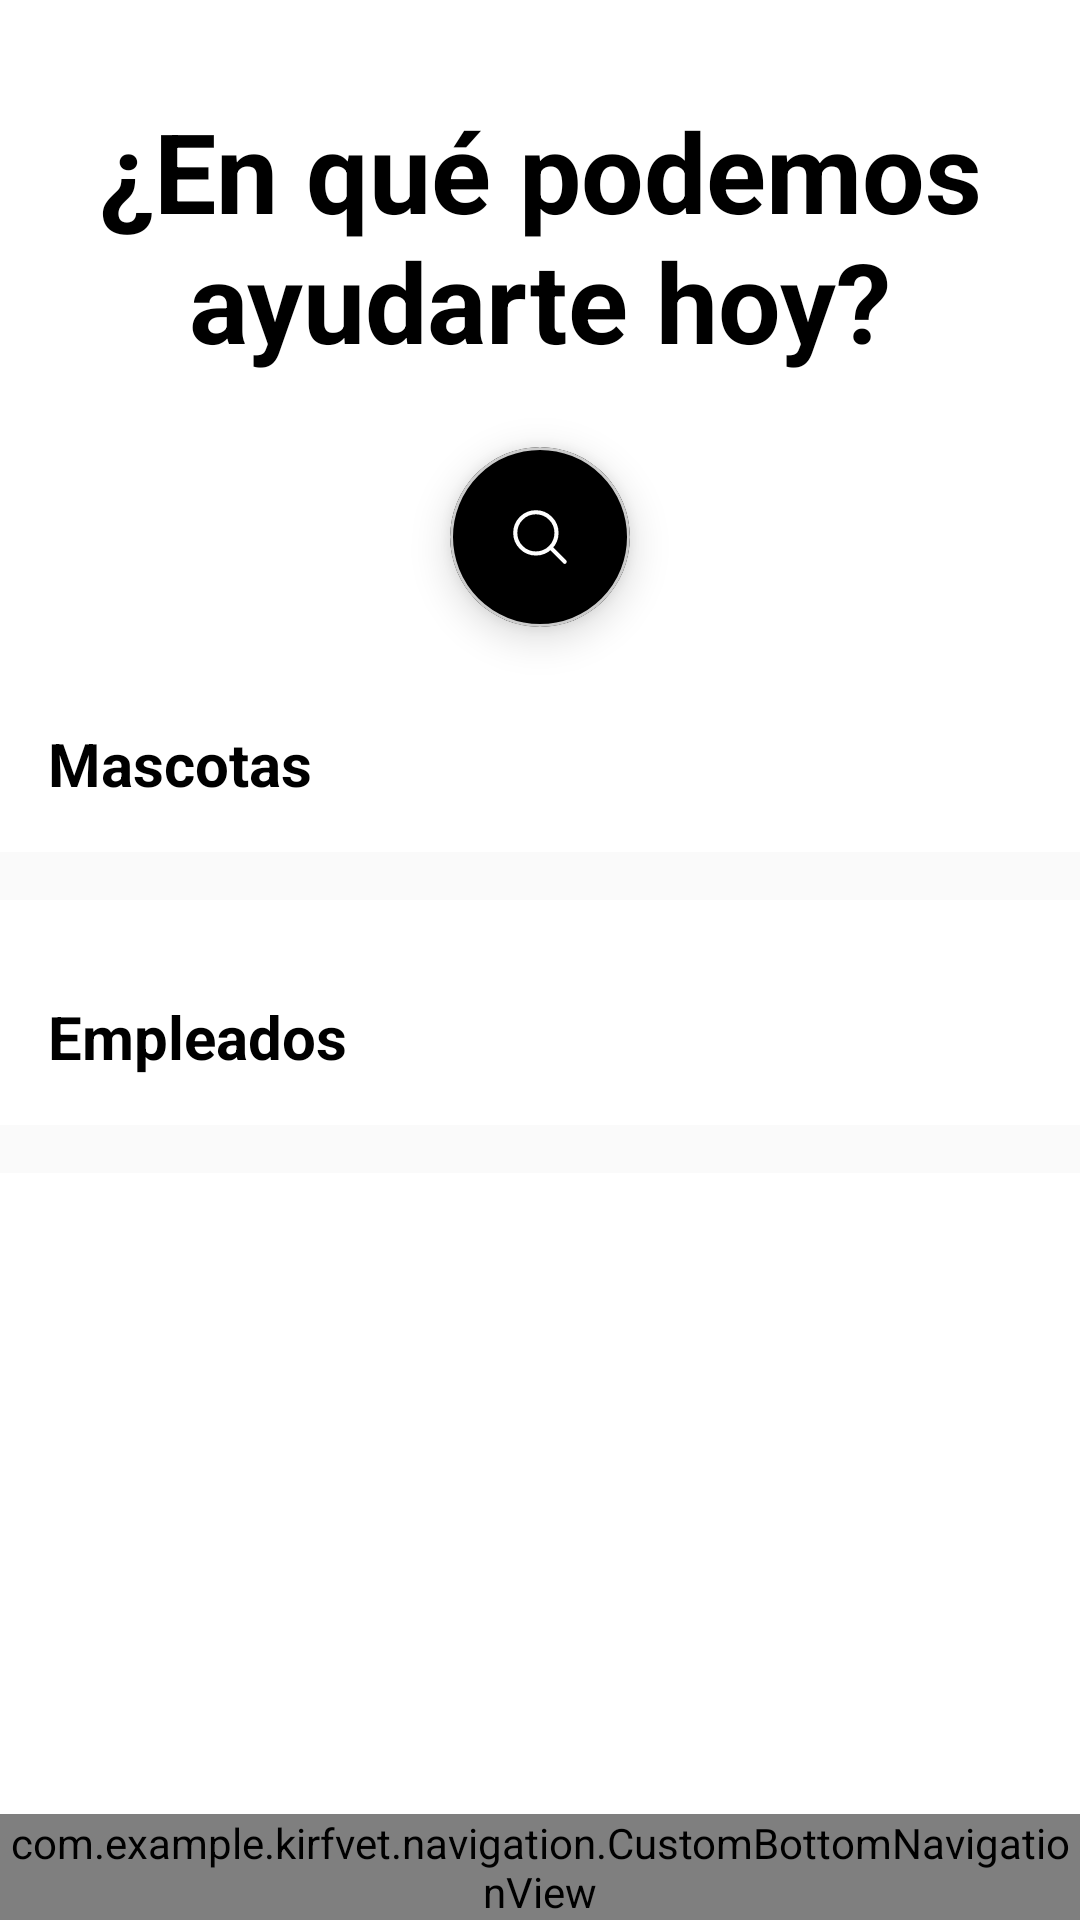

Layout XML and referenced resources for this Android screen:
<!-- AndroidManifest.xml: application theme Theme.KIRFVET -->
<!-- res/layout/activity_main.xml -->
<?xml version="1.0" encoding="utf-8"?>
<androidx.constraintlayout.widget.ConstraintLayout xmlns:android="http://schemas.android.com/apk/res/android"
    xmlns:app="http://schemas.android.com/apk/res-auto"
    xmlns:tools="http://schemas.android.com/tools"
    android:id="@+id/main"
    android:layout_width="match_parent"
    android:layout_height="match_parent"
    android:background="#FFFFFF"
    tools:context=".main.MainActivity">

    
    <TextView
        android:id="@+id/titleText"
        android:layout_width="300dp"
        android:layout_height="wrap_content"
        android:layout_marginTop="32dp"
        android:text="¿En qué podemos ayudarte hoy?"
        android:textSize="37sp"
        android:textStyle="bold"
        android:textColor="#000000"
        app:layout_constraintTop_toTopOf="parent"
        app:layout_constraintStart_toStartOf="parent"
        app:layout_constraintEnd_toEndOf="parent"
        android:textAlignment="center" />

    
    <com.google.android.material.card.MaterialCardView
        android:id="@+id/searchBar"
        android:layout_width="@dimen/search_collapsed_width"
        android:layout_height="60dp"
        android:layout_marginTop="24dp"
        app:cardBackgroundColor="#000000"
        app:cardCornerRadius="30dp"
        app:cardElevation="8dp"
        app:strokeColor="#CCCCCC"
        app:strokeWidth="1dp"
        app:layout_constraintTop_toBottomOf="@+id/titleText"
        app:layout_constraintStart_toStartOf="parent"
        app:layout_constraintEnd_toEndOf="parent">

        <LinearLayout
            android:id="@+id/searchBarLayout"
            android:layout_width="match_parent"
            android:layout_height="match_parent"
            android:orientation="horizontal"
            android:gravity="center"
            android:paddingHorizontal="16dp">

            
            <ImageView
                android:id="@+id/searchIcon"
                android:layout_width="22dp"
                android:layout_height="22dp"
                android:src="@drawable/search"
                android:layout_gravity="center"
                app:tint="#FFFFFF"/>

            
            <EditText
                android:id="@+id/searchEditText"
                android:layout_width="0dp"
                android:layout_height="wrap_content"
                android:layout_weight="1"
                android:layout_marginStart="16dp"
                android:background="@null"
                android:textColor="#FFFFFF"
                android:textSize="20sp"
                android:textColorHint="#CCCCCC"
                android:visibility="gone"/>
        </LinearLayout>
    </com.google.android.material.card.MaterialCardView>

    
    <TextView
        android:id="@+id/mascotasTitle"
        android:layout_width="wrap_content"
        android:layout_height="wrap_content"
        android:layout_marginTop="32dp"
        android:text="Mascotas"
        android:textSize="20sp"
        android:textStyle="bold"
        android:textColor="#000000"
        app:layout_constraintTop_toBottomOf="@+id/searchBar"
        app:layout_constraintStart_toStartOf="parent"
        android:layout_marginStart="16dp"/>

    
    <androidx.recyclerview.widget.RecyclerView
        android:id="@+id/mascotasRecyclerView"
        android:layout_width="match_parent"
        android:layout_height="wrap_content"
        android:layout_marginTop="16dp"
        android:orientation="horizontal"
        android:background="#FAFAFA"
        android:paddingVertical="8dp"
        app:layoutManager="androidx.recyclerview.widget.LinearLayoutManager"
        app:layout_constraintTop_toBottomOf="@+id/mascotasTitle"/>

    
    <TextView
        android:id="@+id/empleadosTitle"
        android:layout_width="wrap_content"
        android:layout_height="wrap_content"
        android:layout_marginTop="32dp"
        android:text="Empleados"
        android:textSize="20sp"
        android:textStyle="bold"
        android:textColor="#000000"
        app:layout_constraintTop_toBottomOf="@+id/mascotasRecyclerView"
        app:layout_constraintStart_toStartOf="parent"
        android:layout_marginStart="16dp"/>

    
    <androidx.recyclerview.widget.RecyclerView
        android:id="@+id/empleadosRecyclerView"
        android:layout_width="match_parent"
        android:layout_height="wrap_content"
        android:layout_marginTop="16dp"
        android:orientation="horizontal"
        android:background="#FAFAFA"
        android:paddingVertical="8dp"
        app:layoutManager="androidx.recyclerview.widget.LinearLayoutManager"
        app:layout_constraintTop_toBottomOf="@+id/empleadosTitle"/>

    
    <com.example.kirfvet.navigation.CustomBottomNavigationView
        android:id="@+id/bottomNavigation"
        android:layout_width="match_parent"
        android:layout_height="wrap_content"
        android:layout_marginStart="0dp"
        android:layout_marginEnd="0dp"
        android:layout_marginBottom="0dp"
        android:background="#000000"
        app:itemIconTint="@color/bottom_nav_item_color"
        app:itemTextColor="@color/white"
        app:itemRippleColor="@color/white"
        app:labelVisibilityMode="unlabeled"
        app:itemIconSize="24dp"
        app:itemPaddingTop="12dp"
        app:itemPaddingBottom="12dp"
        app:itemActiveIndicatorStyle="@style/App.Custom.Indicator"
        app:menu="@menu/bottom_nav_menu"
        app:layout_constraintBottom_toBottomOf="parent"
        app:layout_constraintStart_toStartOf="parent"
        app:layout_constraintEnd_toEndOf="parent"/>

</androidx.constraintlayout.widget.ConstraintLayout>
<!-- resources referenced by this layout -->
<resources>
  <color name="white">#FFFFFFFF</color>
  <dimen name="search_collapsed_width">60dp</dimen>
  <!-- drawable search (drawable) -->
  <?xml version="1.0" encoding="utf-8"?>
  <vector xmlns:android="http://schemas.android.com/apk/res/android"
      android:width="24dp"
      android:height="24dp"
      android:viewportWidth="24"
      android:viewportHeight="24">
      <path
          android:strokeWidth="1.5"
          android:strokeColor="#000000"
          android:strokeLineCap="round"
          android:strokeLineJoin="round"
          android:pathData="M21,21L15.803,15.803M15.803,15.803A7.5,7.5 0,1 0,5.196 5.196A7.5,7.5 0,0 0,15.803 15.803Z"/>
  </vector>
  <style name="App.Custom.Indicator" parent="Widget.Material3.BottomNavigationView.ActiveIndicator">
          <item name="android:color">@color/white</item>
          <item name="android:width">48dp</item>
          <item name="android:height">48dp</item>
          <item name="cornerRadius">24dp</item>
          <item name="android:padding">0dp</item>
          <item name="android:layout_margin">0dp</item>
          <item name="android:gravity">center</item>
      </style>
  <style name="Theme.KIRFVET" parent="Base.Theme.KIRFVET" />
  <style name="Base.Theme.KIRFVET" parent="Theme.Material3.DayNight.NoActionBar">
          
          
      </style>
</resources>
